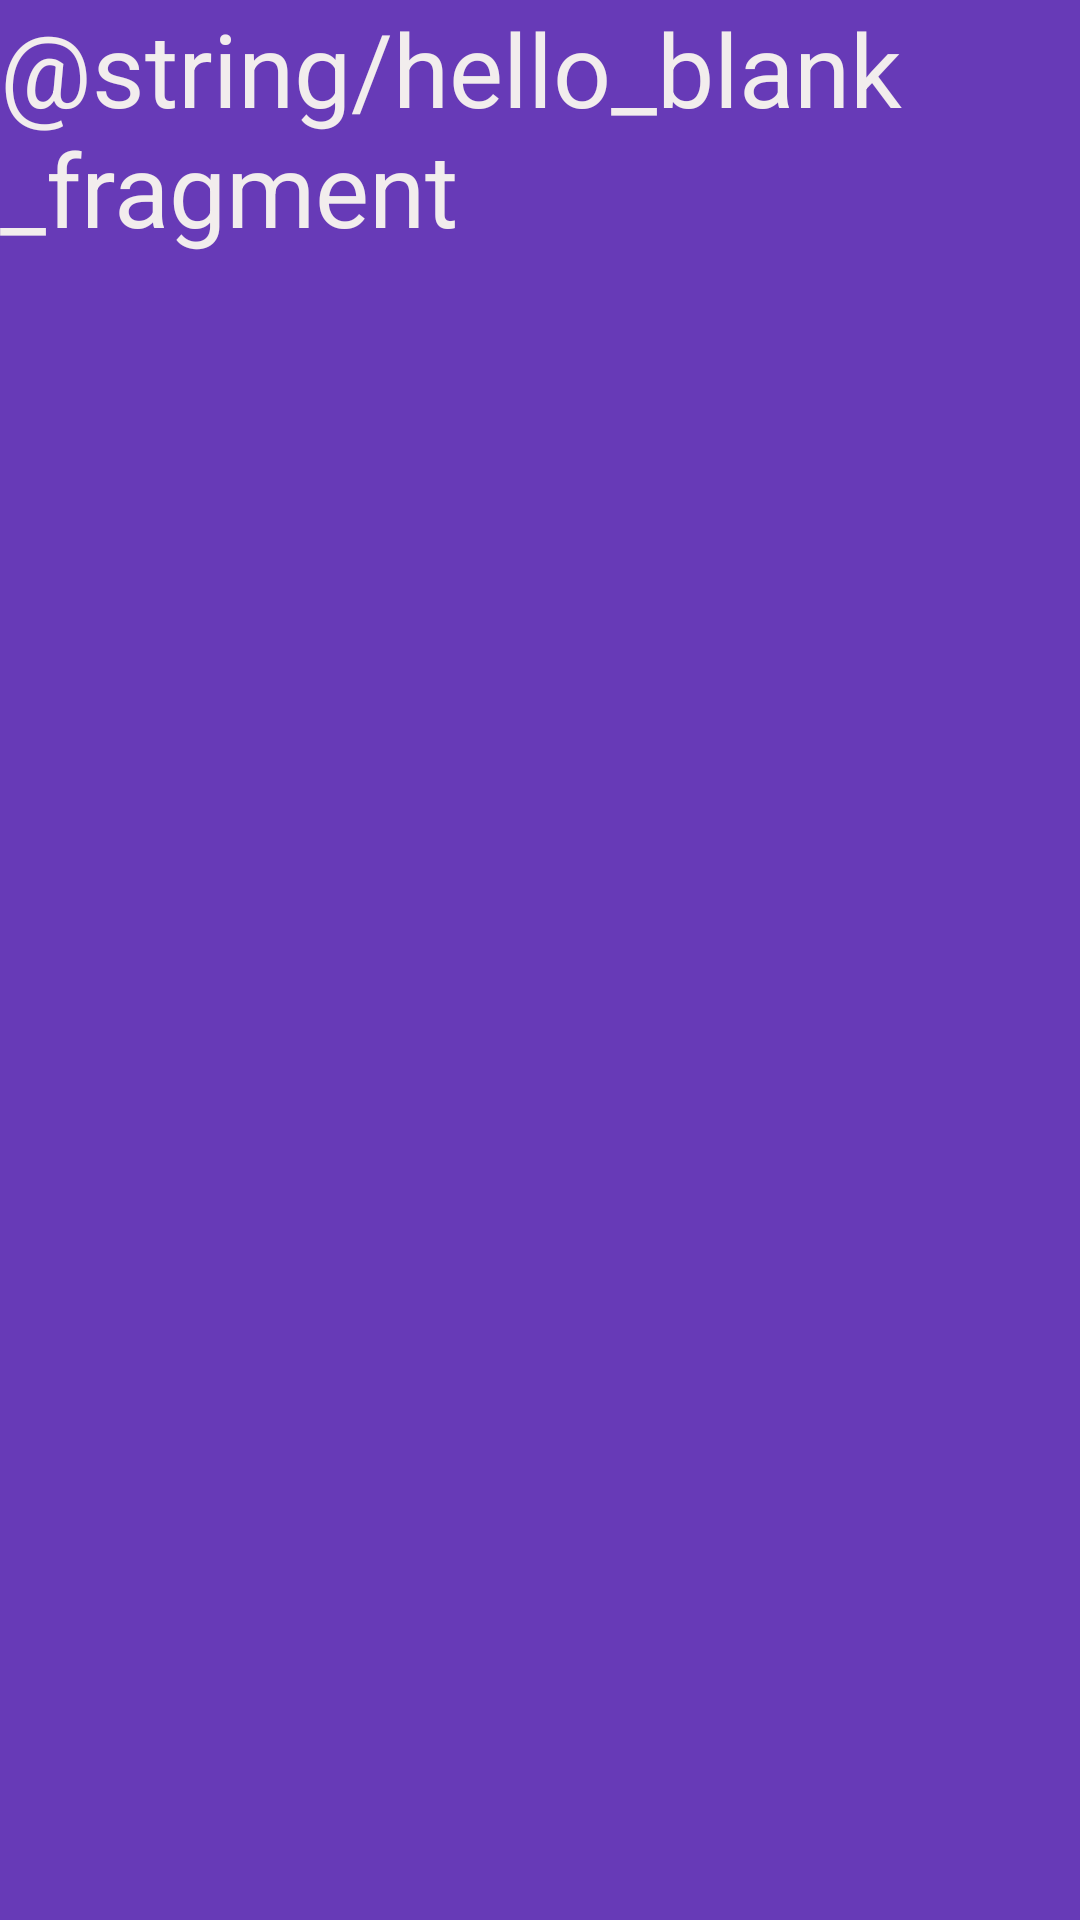

Reconstruct the res/layout file that produces this screen, plus the resources it refers to.
<!-- AndroidManifest.xml: application theme Theme.MobileDev_Demonstration_2025 -->
<!-- res/layout/fragment_search.xml -->
<?xml version="1.0" encoding="utf-8"?>
<FrameLayout xmlns:android="http://schemas.android.com/apk/res/android"
    xmlns:tools="http://schemas.android.com/tools"
    android:id="@+id/fragment_search"
    android:layout_width="match_parent"
    android:layout_height="match_parent"
    android:background="#673AB7"
    android:textAlignment="gravity"
    tools:context=".SearchFragment">

    
    <TextView
        android:layout_width="match_parent"
        android:layout_height="match_parent"
        android:text="@string/hello_blank_fragment"
        android:textColor="#F2EDED"
        android:textSize="34sp" />

</FrameLayout>
<!-- resources referenced by this layout -->
<resources>
  <style name="Theme.MobileDev_Demonstration_2025" parent="Base.Theme.MobileDev_Demonstration_2025" />
  <style name="Base.Theme.MobileDev_Demonstration_2025" parent="Theme.Material3.DayNight.NoActionBar">
          
          
      </style>
</resources>
